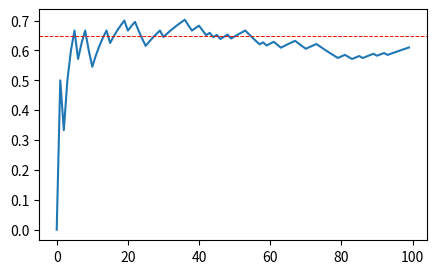
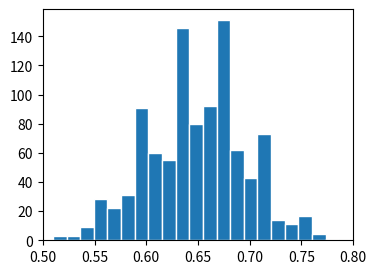
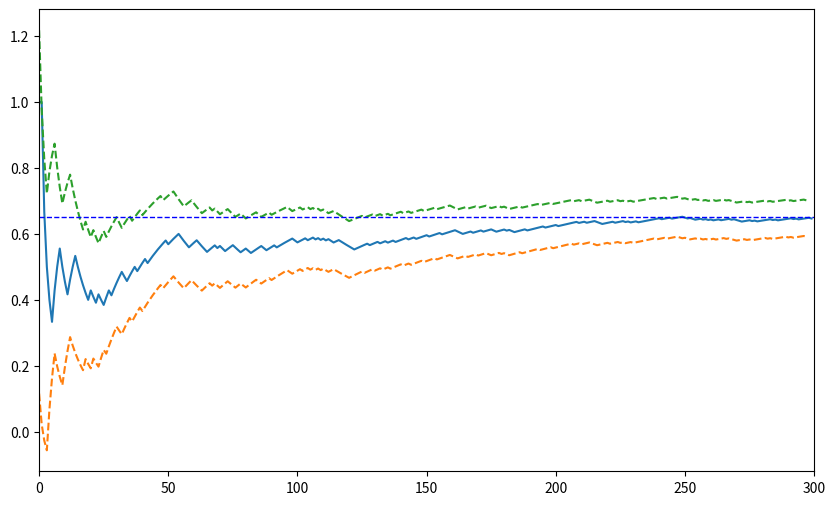

Here is the Python script that generated these plots, in order:
import numpy as np
from matplotlib import pyplot as plt

np.random.binomial(1,0.65,15)

n = 10
samplemean = np.zeros(n+1)
coin = np.random.binomial(1,0.65,n)

for i in range(0,n):
    samplemean[i+1] = samplemean[i]*i/(i+1) + coin[i]/(i+1)

print(f'coin: \t\t{coin} \nsample mean: \t{samplemean[1:].round(2)}')

n = 100
samplemean = np.zeros(n+1)
coin = np.random.binomial(1,0.65,n)

for i in range(0,n):
    samplemean[i+1] = samplemean[i]*i/(i+1) + coin[i]/(i+1)

plt.figure(figsize=(5, 3))
plt.plot(samplemean[1:])
plt.axhline(y=0.65, color='red', linestyle='--', linewidth=0.7, label='0.65');

n = 100        # sample size
m = 1000       # number of samples

def F_samplemean(s):
    F = np.random.binomial(1,0.65,s)
    return np.mean(F)

sim = np.zeros(m)

for i in range(0,m):
    sim[i] = F_samplemean(n)

plt.figure(figsize=(4, 3))
plt.hist(sim, bins=25, edgecolor='white')
plt.xlim(left=0.5, right=0.8);

stdv = np.sqrt(1*0.65*(1-0.65))
lower = 0.65 - 2*stdv/np.sqrt(n)
upper = 0.65 + 2*stdv/np.sqrt(n)

print(f'\n95% confidence interval: ({lower.round(4)}, {upper.round(4)})')

n=300
stdv = np.sqrt(1*0.65*(1-0.65))

samplemean = np.zeros(n+1)
supp = np.zeros(n+1)
inff = np.zeros(n+1)

coin = np.random.binomial(1,0.65,n)
for i in range(0,n):
    samplemean[i+1] = samplemean[i]*i/(i+1) + coin[i]/(i+1)
    inff[i+1] = samplemean[i+1] - 2*stdv/np.sqrt(i+1)
    supp[i+1] = samplemean[i+1] + 2*stdv/np.sqrt(i+1)

plt.figure(figsize=(10, 6))
plt.plot(samplemean[1:])
plt.plot(inff[3:], linestyle='--')
plt.plot(supp[3:], linestyle='--')
plt.xlim(left=0, right=n)
plt.axhline(y=0.65, color='blue', linestyle='--', linewidth=1, label='0.65');